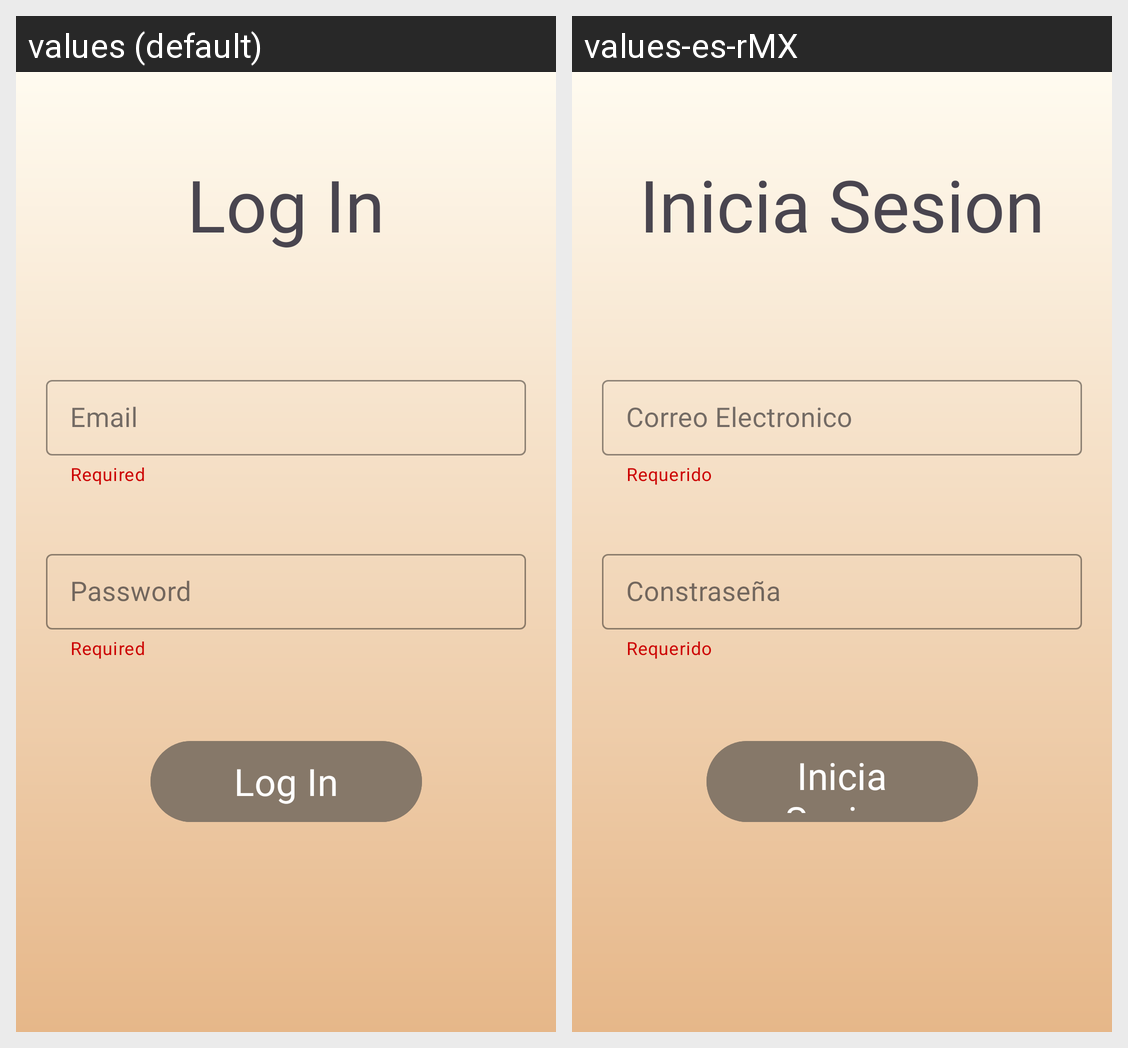

The same Android screen rendered under two of its app's locales, left to right. List the strings drawn on it with the default value and each locale's translation.
Android screen res/layout/activity_log_in.xml rendered under 2 locales, left to right: values (default), values-es-rMX. Device: Nexus 5 (rendered at 1080×1920; each locale shown at half size, 540×960, under a caption strip naming it); theme Theme.PetCircleProyectoPSM.Fullscreen.
Strings drawn on this screen, with the default value and each locale's value (text and hints the layout hard-codes, and strings that could not be matched under every locale, appear in the picture but are not listed):

Log_in
  values: Log In
  values-es-rMX: Inicia Sesion

required
  values: Required
  values-es-rMX: Requerido

Email
  values: Email
  values-es-rMX: Correo Electronico

Password
  values: Password
  values-es-rMX: Constraseña
